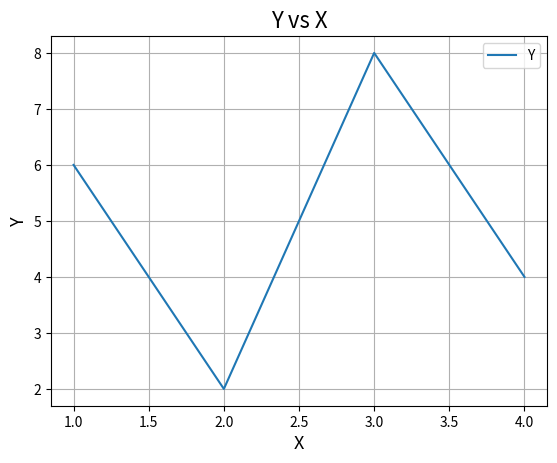

Reproduce this figure in Python.
import matplotlib.pyplot as plt

fig = plt.figure(1)	#identifies the figure 
plt.title("Y vs X", fontsize='16')	#title
plt.plot([1, 2, 3, 4], [6,2,8,4])	#plot the points
plt.xlabel("X",fontsize='13')	#adds a label in the x axis
plt.ylabel("Y",fontsize='13')	#adds a label in the y axis
plt.legend(('YvsX'),loc='best')	#creates a legend to identify the plot
plt.savefig('Y_X.png')	#saves the figure in the present directory
plt.grid()	#shows a grid under the plot
plt.show()